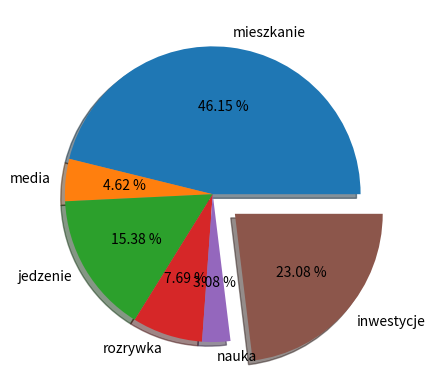

Write the Python code that produced this figure.
import matplotlib.pyplot as plt

expenses = ["mieszkanie", "media", "jedzenie", "rozrywka", "nauka", "inwestycje"]
values = [3000, 300, 1000, 500, 200, 1500]

explode = [0 for i in expenses]
explode[expenses.index("inwestycje")] = 0.2

plt.pie(values, labels=expenses,
        explode=explode,   # wyróznienie elementu
        autopct="%.2f %%",   # wartości procentowe
        shadow=True)    #cień do wykresu
plt.show()

